Run: headless pygame with SDL's dummy video driver; simulated clock (each Clock.tick advances the game by its frame time, no real sleeping); random seed 0; keys injected as events and as key.get_pressed() state; mouse plan: one left click at the window centre at the start of phase 2, then a move to the lower-right quarter at the start of phase 3.
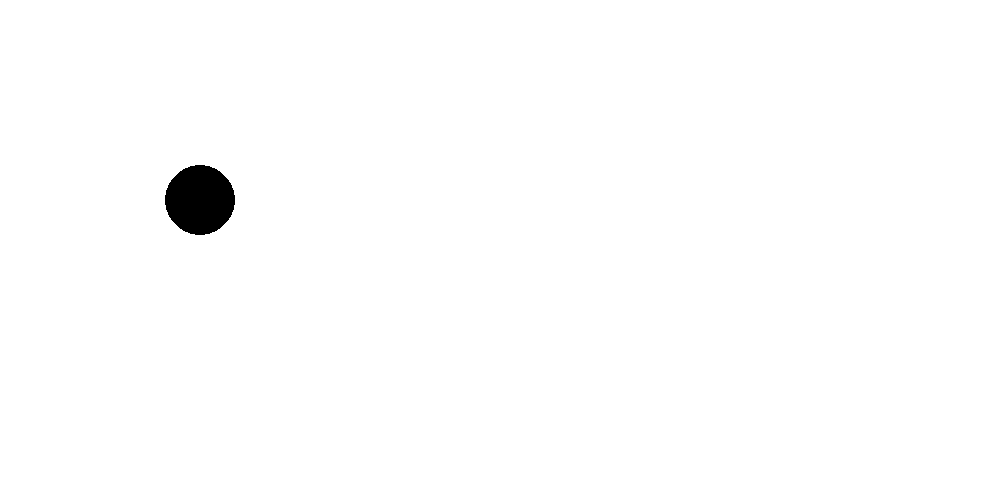
Frame 1 of 4 · flips 1–60 · no input
Frame 2 of 4 · flips 61–180 · clicked the window centre · tapped SPACE, RETURN · held RIGHT (→), D · screen unchanged from frame 1, image omitted
Frame 3 of 4 · flips 181–300 · moved the mouse to the lower-right quarter · held DOWN (↓), S · screen unchanged from frame 2, image omitted
Frame 4 of 4 · flips 301–420 · held LEFT (←), A, UP (↑), W · screen unchanged from frame 3, image omitted

The pygame program that drew these frames:

import pygame
import time
from random import randint

R = 35
sizeX, sizeY = 1000, 500

def border(X, Y, vx, vy):
    if X - R <= 0:
        vx = -vx
    elif X + R >= sizeX:
        vx = -vx
    elif Y - R <= 0:
        vy = -vy
    elif Y + R >= sizeY:
        vy = -vy

    return [vx, vy]

def border_key(X, Y, g):
    if X - R <= 0:
        X = R
    if X + R >= sizeX:
        X = sizeX - R
    if Y - R <= 0:
        Y = R
    if Y + R >= sizeY:
        Y = sizeY - R
        g = 0

    return [X, Y, g]

def dist(X, Y, X1, Y1):
    return ((X - X1)**2 + (Y - Y1)**2)**0.5


pygame.init()

screen = pygame.display.set_mode([sizeX, sizeY])
pygame.display.set_caption('Новое окно')

clock = pygame.time.Clock()


game_run = True
FPS = 30

X = 200; Y = 200
X1 = 600; Y1 = 200

vx = 10; vy = 10
vx1 = 10; vy1 = 2
run_hor = 0
run_vert = 0
k = 1

g = 4


is_draw = False


while game_run:
    clock.tick(FPS)
    screen.fill((255, 255, 255))

    '''
    Прак1: Реализуйте кликер: Кружок спавнится в случайном месте (74 и 75 строки)
    Вы должны на него кликнуть, тогда он переместится в дургое случайное место
    '''

    for event in pygame.event.get():
        if event.type == pygame.QUIT:
            game_run = False
        if event.type == pygame.MOUSEBUTTONDOWN:
            if event.button == 1:
                if dist(X, Y, event.pos[0], event.pos[1]) <= R:
                    X = randint(35, 965) # event.pos[0]
                    Y = randint(35, 465) # event.pos[1]
        if event.type == pygame.MOUSEBUTTONUP:
            if event.button == 1:
                pass

    pygame.draw.circle(screen, [0, 0, 0], [X, Y], R)
    pygame.display.flip()


screen.fill((255, 255, 255))
pygame.display.flip()



# screen.fill((0, 0, 255))

# pygame.draw.rect(screen, [0, 0, 0], [20, 20, 100, 100], 2, 10)
# pygame.draw.circle(screen, [0, 0, 0], [200, 300], 100)

# pygame.display.flip()

pygame.quit()


"""
 1. Начало: пусть по клику мышки создаётся круг случайного размера и случайного цвета (1 он один, 2 их сколько угодно)
 2. Продолжение: кликер + аэрохоккей
"""
